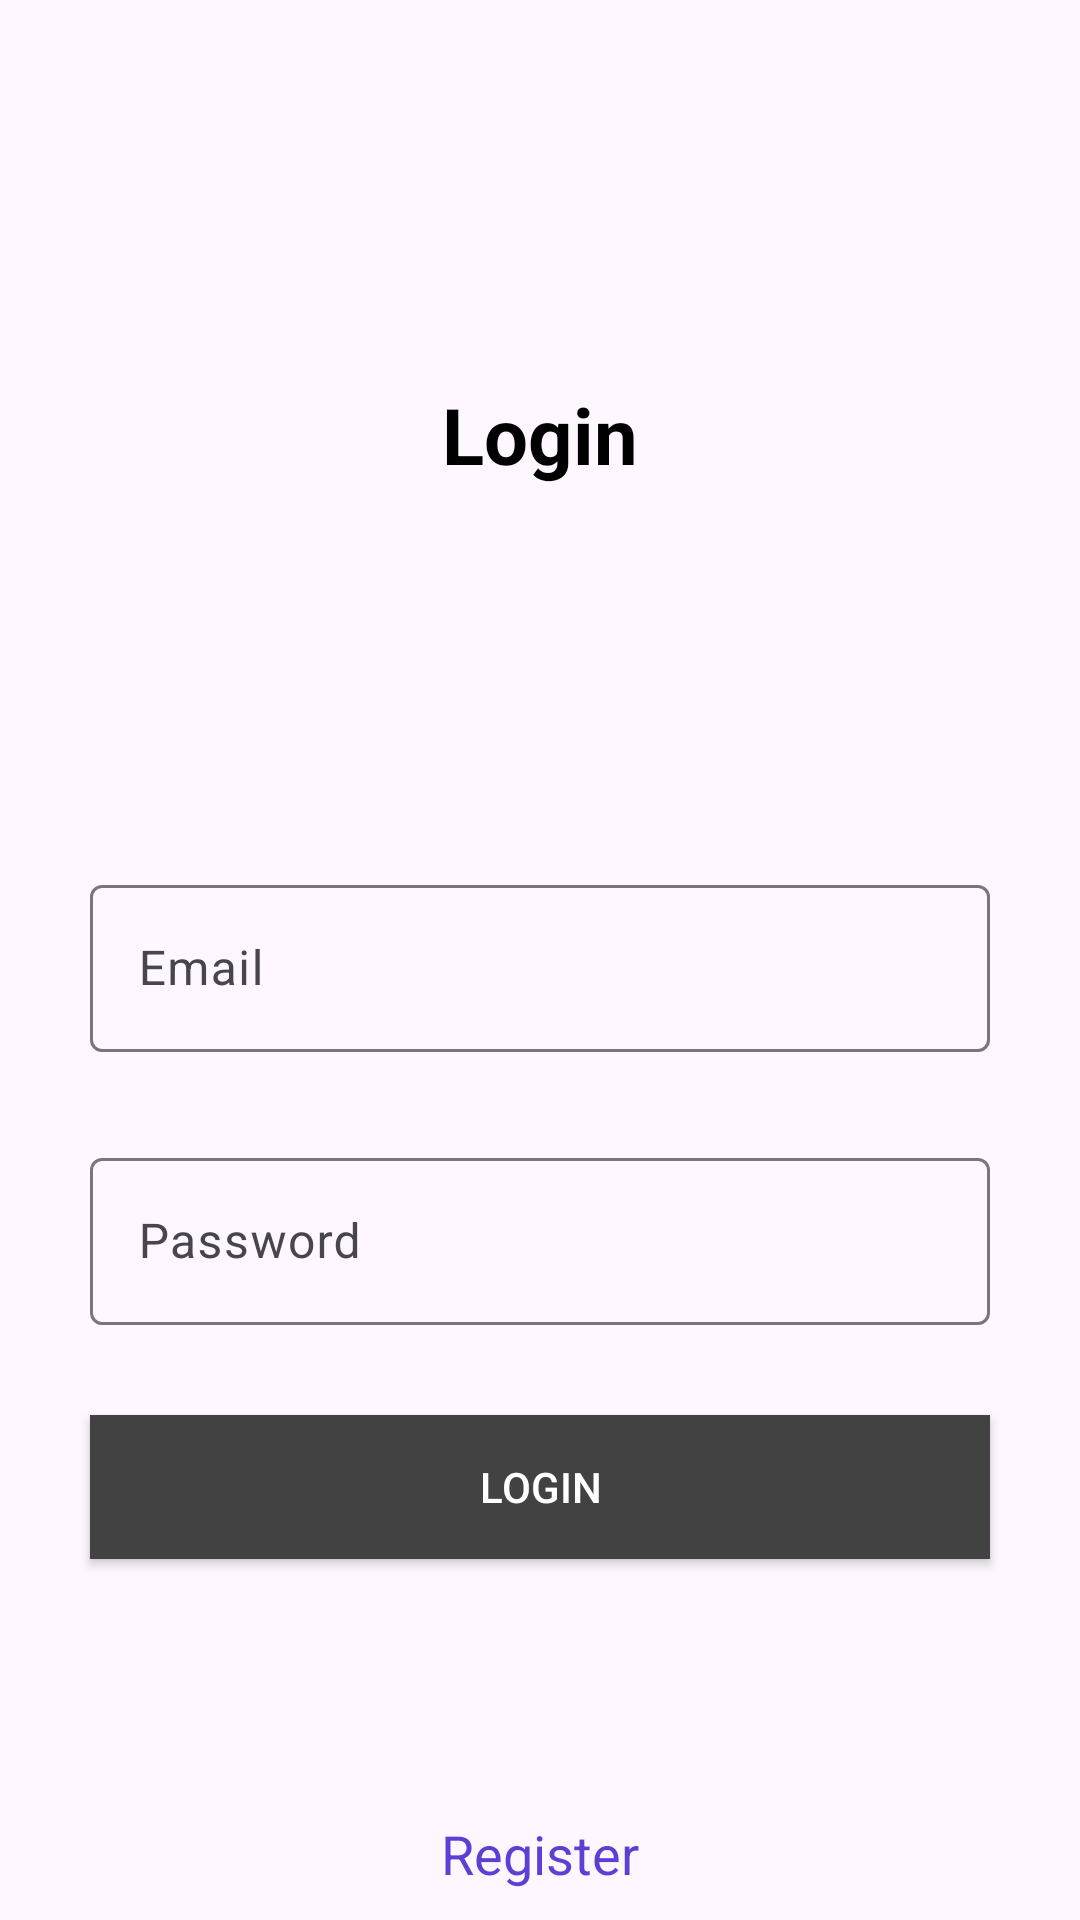

Layout XML and referenced resources for this Android screen:
<!-- AndroidManifest.xml: application theme Theme.LoginTBA -->
<!-- res/layout/activity_main.xml -->
<?xml version="1.0" encoding="utf-8"?>
<androidx.constraintlayout.widget.ConstraintLayout xmlns:android="http://schemas.android.com/apk/res/android"
    xmlns:app="http://schemas.android.com/apk/res-auto"
    xmlns:tools="http://schemas.android.com/tools"
    android:layout_width="match_parent"
    android:layout_height="match_parent"
    tools:context=".MainActivity">
    
    <TextView
        android:layout_width="wrap_content"
        android:text="Login"
        app:layout_constraintTop_toTopOf="parent"
        app:layout_constraintBottom_toTopOf="@+id/tvUsername"
        app:layout_constraintStart_toStartOf="parent"
        app:layout_constraintEnd_toEndOf="parent"
        android:textSize="26dp"
        android:textColor="#000"
        android:textStyle="bold"
        android:layout_height="wrap_content"
        />

   <com.google.android.material.textfield.TextInputLayout
       android:id="@+id/tvUsername"
       android:layout_width="match_parent"
       app:layout_constraintTop_toTopOf="parent"
       android:layout_marginStart="30dp"
       android:layout_marginEnd="30dp"
       app:layout_constraintBottom_toBottomOf="parent"
       app:layout_constraintStart_toStartOf="parent"
       app:layout_constraintEnd_toEndOf="parent"
       android:layout_height="wrap_content">

    <EditText
        android:id="@+id/edUsername"
        android:layout_width="match_parent"
        android:layout_height="wrap_content"
        android:hint="Email"
        />
   </com.google.android.material.textfield.TextInputLayout>

    <com.google.android.material.textfield.TextInputLayout
        android:id="@+id/tvPassword"
        android:layout_width="match_parent"
        android:layout_marginStart="30dp"
        android:layout_marginEnd="30dp"
        android:layout_marginTop="30dp"
        app:layout_constraintStart_toStartOf="parent"
        app:layout_constraintEnd_toEndOf="parent"
        app:layout_constraintTop_toBottomOf="@+id/tvUsername"
        android:layout_height="wrap_content">

        <EditText
            android:id="@+id/edPassword"
            android:layout_width="match_parent"
            android:layout_height="wrap_content"
            android:hint="Password"
            android:inputType="textPassword"
            />
   </com.google.android.material.textfield.TextInputLayout>

    <Button
        android:id="@+id/btnLogin"
        android:layout_width="match_parent"
        android:text="Login"
        app:layout_constraintTop_toBottomOf="@+id/tvPassword"
        android:layout_margin="30dp"
        android:background="@color/cardview_dark_background"
        android:textColor="#fff"
        android:layout_height="wrap_content"
        />

    <TextView

        android:id="@+id/tvRegister"
        android:text="Register"
        android:textColor="@color/purple"
        android:textSize="18sp"
        app:layout_constraintBottom_toBottomOf="parent"
        app:layout_constraintStart_toStartOf="parent"
        app:layout_constraintEnd_toEndOf="parent"
        android:padding="10dp"
        android:layout_width="wrap_content"
        android:layout_height="wrap_content"
        />

</androidx.constraintlayout.widget.ConstraintLayout>
<!-- resources referenced by this layout -->
<resources>
  <color name="purple">#5D3FD3</color>
  <style name="Theme.LoginTBA" parent="Base.Theme.LoginTBA" />
  <style name="Base.Theme.LoginTBA" parent="Theme.Material3.DayNight.NoActionBar">
          
          
      </style>
</resources>
